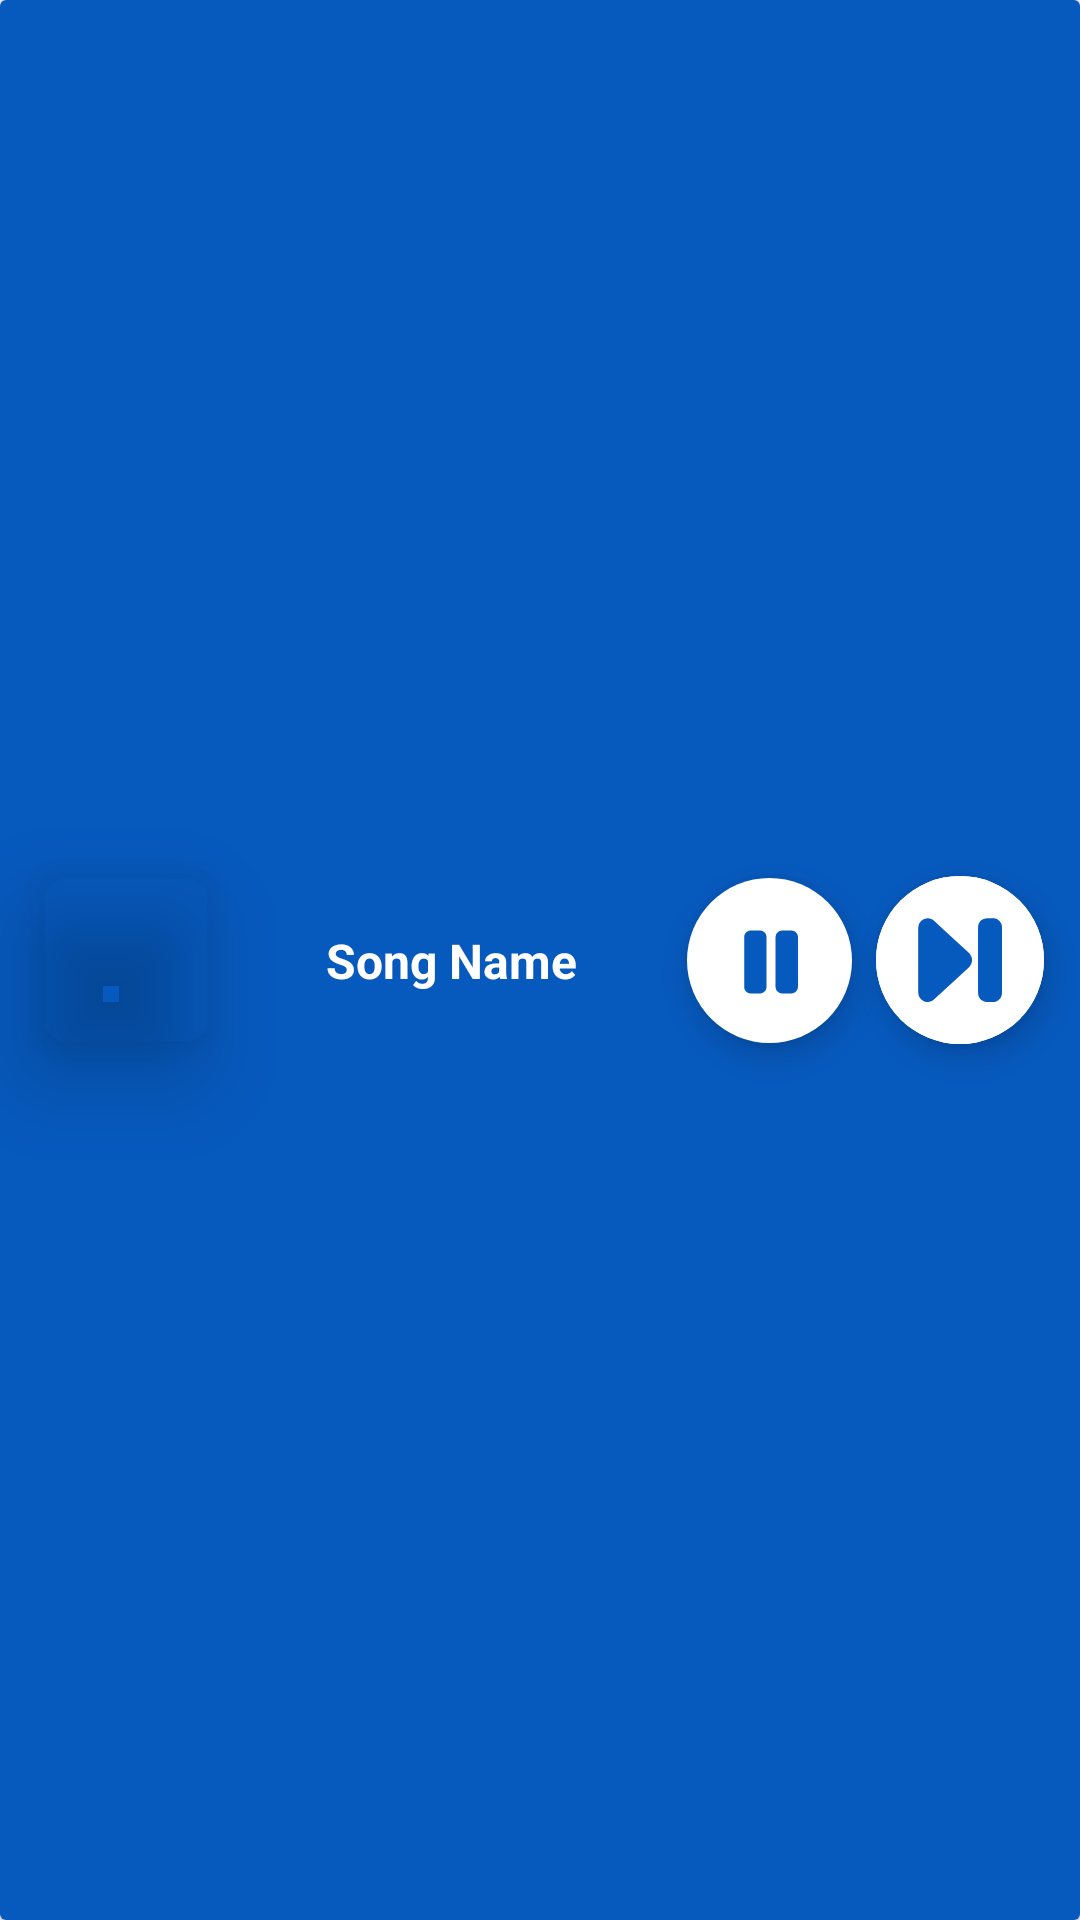

Here is an Android app screen rendered from its layout file. Give the layout XML and the strings, colors and styles it references.
<!-- AndroidManifest.xml: application theme defaultTheme -->
<!-- res/layout/now_playing_layout.xml -->
<?xml version="1.0" encoding="utf-8"?>
<layout xmlns:tools="http://schemas.android.com/tools"
    xmlns:app="http://schemas.android.com/apk/res-auto"
    xmlns:android="http://schemas.android.com/apk/res/android">

    <androidx.cardview.widget.CardView
        android:id="@+id/nowPlayingLayout"
        android:layout_width="match_parent"
        android:layout_height="wrap_content">

        <androidx.constraintlayout.widget.ConstraintLayout
            android:id="@+id/nowPlayingMainCl"
            android:layout_width="match_parent"
            android:layout_height="match_parent"
            android:background="?attr/themeColor">

            <com.google.android.material.imageview.ShapeableImageView
                android:id="@+id/nowPlayingCoverImage"
                android:layout_width="60dp"
                android:layout_height="60dp"
                android:layout_marginVertical="12dp"
                android:layout_marginStart="12dp"
                android:elevation="16dp"
                android:src="@drawable/ic_launcher_background"
                app:shapeAppearanceOverlay="@style/playlistMainImage"
                app:layout_constraintBottom_toBottomOf="parent"
                app:layout_constraintStart_toStartOf="parent"
                app:layout_constraintTop_toTopOf="parent" />

            <com.google.android.material.floatingactionbutton.ExtendedFloatingActionButton
                android:id="@+id/nowPlayingNextBtn"
                android:layout_width="wrap_content"
                android:layout_height="wrap_content"
                android:layout_marginEnd="12dp"
                android:backgroundTint="@color/white"
                app:icon="@drawable/play_next_icon"
                app:iconSize="32dp"
                app:iconTint="?attr/themeColor"
                app:shapeAppearanceOverlay="@style/playlistSubImage"
                app:layout_constraintBottom_toBottomOf="parent"
                app:layout_constraintEnd_toEndOf="parent"
                app:layout_constraintTop_toTopOf="parent" />

            <com.google.android.material.floatingactionbutton.FloatingActionButton
                android:id="@+id/nowPlayingPlayPauseBtn"
                android:layout_width="55dp"
                android:layout_height="55dp"
                android:layout_marginEnd="8dp"
                android:elevation="16dp"
                android:backgroundTint="@color/white"
                android:contentDescription="@string/play_pause_button"
                android:src="@drawable/pause_icon"
                app:layout_constraintBottom_toBottomOf="parent"
                app:layout_constraintEnd_toStartOf="@+id/nowPlayingNextBtn"
                app:layout_constraintTop_toTopOf="parent"
                app:shapeAppearanceOverlay="@style/playlistSubImage"
                app:tint="?attr/themeColor" />

            <TextView
                android:id="@+id/nowPlayingTitle"
                android:layout_width="0dp"
                android:layout_height="wrap_content"
                android:layout_marginHorizontal="2dp"
                android:ellipsize="marquee"
                android:gravity="center"
                android:singleLine="true"
                android:text="Song Name"
                android:textColor="@color/white"
                android:textSize="16sp"
                android:textStyle="bold"
                android:marqueeRepeatLimit="marquee_forever"
                app:layout_constraintBottom_toBottomOf="parent"
                app:layout_constraintEnd_toStartOf="@+id/nowPlayingPlayPauseBtn"
                app:layout_constraintStart_toEndOf="@+id/nowPlayingCoverImage"
                app:layout_constraintTop_toTopOf="parent" />

        </androidx.constraintlayout.widget.ConstraintLayout>

    </androidx.cardview.widget.CardView>

</layout>
<!-- resources referenced by this layout -->
<resources>
  <color name="white">#FFFFFFFF</color>
  <!-- drawable pause_icon (drawable) -->
  <vector android:height="32dp" android:viewportHeight="384"
      android:viewportWidth="384" android:width="32dp" xmlns:android="http://schemas.android.com/apk/res/android">
      <path android:fillColor="#FF000000" android:pathData="M168.43,192.4q0,65.39 0,130.79c0,17.36 -10.63,31.27 -27,35.6a37.41,37.41 0,0 1,-9.61 1.16c-15.46,0 -30.92,0 -46.38,0 -21.21,-0.09 -36.72,-15.66 -36.73,-37q0,-131 0,-261.95c0,-21.31 15.56,-36.85 36.78,-36.93q23,-0.08 46,0c21.47,0.07 36.9,15.57 36.92,37.16Q168.48,126.81 168.43,192.4Z"/>
      <path android:fillColor="#FF000000" android:pathData="M336,192.16q0,65.4 0,130.79c0,17.5 -10.41,31.3 -26.75,35.76a37.71,37.71 0,0 1,-10 1.24c-15.33,0 -30.67,0 -46,0 -21.47,-0.07 -37,-15.57 -37,-37.12q0,-130.78 0,-261.58c0,-21.57 15.47,-37.1 36.92,-37.16q22.81,-0.06 45.63,0c21.74,0.05 37.13,15.48 37.15,37.3Q336.08,126.77 336,192.16Z"/>
  </vector>
  <!-- drawable play_next_icon (drawable) -->
  <vector android:height="24dp" android:viewportHeight="384"
      android:viewportWidth="384" android:width="24dp" xmlns:android="http://schemas.android.com/apk/res/android">
      <path android:fillColor="#FF000000" android:pathData="M24.78,192q0,-64.51 0,-129a37.72,37.72 0,0 1,39 -38.1c9.72,0.28 18.07,4 25.22,10.64q50,46.22 100,92.37c12.36,11.41 24.78,22.76 37.07,34.26 19.15,17.89 19.21,42.72 0,60.55Q157.41,286.2 88.61,349.49c-12,11.06 -26.23,13.73 -41.21,7.1s-22.53,-18.83 -22.58,-35.21C24.69,278.24 24.78,235.11 24.78,192Z"/>
      <path android:fillColor="#FF000000" android:pathData="M264.21,192.32q0,-64.71 0,-129.42c0,-23 15.14,-38.22 38.12,-38.1 9.33,0.05 18.71,-0.86 28,0.62a35.61,35.61 0,0 1,29.6 33.29c0.05,1.12 0.05,2.24 0.05,3.37q0,130.35 0,260.69c0,17.75 -10.35,31.56 -26.83,36a22.42,22.42 0,0 1,-4.75 0.93c-10.84,0.47 -21.76,1.15 -32.5,-0.11 -19,-2.23 -31.65,-17.19 -31.67,-36.37Q264.15,257.77 264.21,192.32Z"/>
  </vector>
  <string name="play_pause_button">play pause button</string>
  <style name="playlistMainImage">
          <item name="cornerSize">10dp</item>
      </style>
  <style name="playlistSubImage">
          <item name="cornerSize">50%</item>
      </style>
  <style name="defaultTheme" parent="Theme.Material3.DayNight.NoActionBar">
          <item name="themeColor">@color/seed</item>
          <item name="android:statusBarColor">?attr/themeColor</item>
          <item name="dialogBtnBackground">?attr/themeColor</item>
      </style>
  <color name="seed">#0659BD</color>
</resources>
